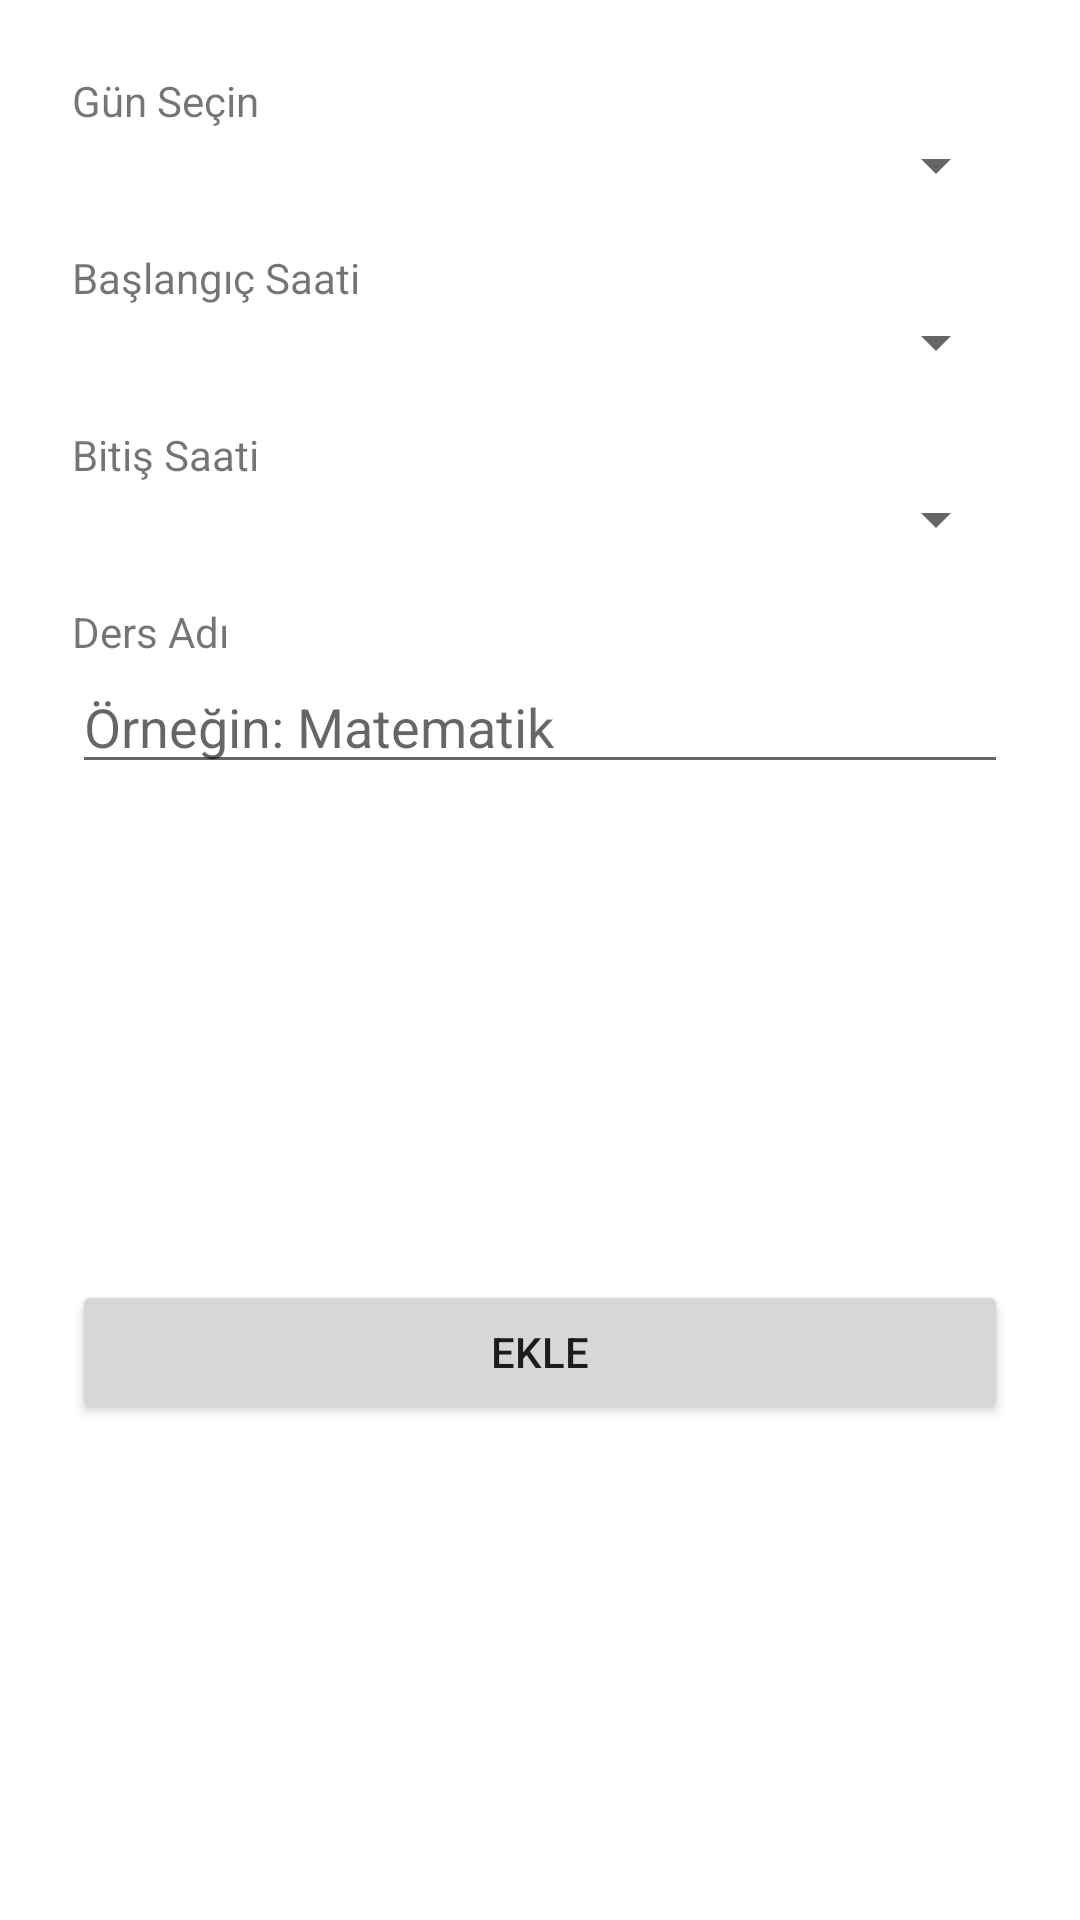

This screen was rendered from an Android layout file. Write that file and the resources it references.
<!-- AndroidManifest.xml: application theme Theme.UniVerse -->
<!-- res/layout/dialog_add_course.xml -->
<?xml version="1.0" encoding="utf-8"?>
<androidx.constraintlayout.widget.ConstraintLayout xmlns:android="http://schemas.android.com/apk/res/android"
    android:layout_width="match_parent"
    android:layout_height="wrap_content"
    xmlns:app="http://schemas.android.com/apk/res-auto"
    android:padding="24dp">

    
    <TextView
        android:id="@+id/text_day_label"
        android:layout_width="wrap_content"
        android:layout_height="wrap_content"
        android:text="Gün Seçin"
        app:layout_constraintTop_toTopOf="parent"
        app:layout_constraintStart_toStartOf="parent" />

    
    <Spinner
        android:id="@+id/spinner_day"
        android:layout_width="0dp"
        android:layout_height="wrap_content"
        app:layout_constraintTop_toBottomOf="@id/text_day_label"
        app:layout_constraintStart_toStartOf="parent"
        app:layout_constraintEnd_toEndOf="parent" />

    
    <TextView
        android:id="@+id/text_start_time_label"
        android:layout_width="wrap_content"
        android:layout_height="wrap_content"
        android:text="Başlangıç Saati"
        app:layout_constraintTop_toBottomOf="@id/spinner_day"
        app:layout_constraintStart_toStartOf="parent"
        android:layout_marginTop="16dp" />

    
    <Spinner
        android:id="@+id/spinner_start_time"
        android:layout_width="0dp"
        android:layout_height="wrap_content"
        app:layout_constraintTop_toBottomOf="@id/text_start_time_label"
        app:layout_constraintStart_toStartOf="parent"
        app:layout_constraintEnd_toEndOf="parent" />

    
    <TextView
        android:id="@+id/text_end_time_label"
        android:layout_width="wrap_content"
        android:layout_height="wrap_content"
        android:text="Bitiş Saati"
        app:layout_constraintTop_toBottomOf="@id/spinner_start_time"
        app:layout_constraintStart_toStartOf="parent"
        android:layout_marginTop="16dp" />

    
    <Spinner
        android:id="@+id/spinner_end_time"
        android:layout_width="0dp"
        android:layout_height="wrap_content"
        app:layout_constraintTop_toBottomOf="@id/text_end_time_label"
        app:layout_constraintStart_toStartOf="parent"
        app:layout_constraintEnd_toEndOf="parent" />

    
    <TextView
        android:id="@+id/text_course_name_label"
        android:layout_width="wrap_content"
        android:layout_height="wrap_content"
        android:text="Ders Adı"
        app:layout_constraintTop_toBottomOf="@id/spinner_end_time"
        app:layout_constraintStart_toStartOf="parent"
        android:layout_marginTop="16dp" />

    
    <EditText
        android:id="@+id/edit_course_name"
        android:layout_width="0dp"
        android:layout_height="wrap_content"
        android:hint="Örneğin: Matematik"
        app:layout_constraintTop_toBottomOf="@id/text_course_name_label"
        app:layout_constraintStart_toStartOf="parent"
        app:layout_constraintEnd_toEndOf="parent" />

    
    <Button
        android:id="@+id/button_add"
        android:layout_width="0dp"
        android:layout_height="wrap_content"
        android:text="Ekle"
        app:layout_constraintTop_toBottomOf="@id/edit_course_name"
        app:layout_constraintStart_toStartOf="parent"
        app:layout_constraintEnd_toEndOf="parent"
        android:layout_marginTop="24dp"
        app:layout_constraintBottom_toBottomOf="parent" />
</androidx.constraintlayout.widget.ConstraintLayout>
<!-- resources referenced by this layout -->
<resources>
  <style name="Theme.UniVerse" parent="Theme.MaterialComponents.DayNight.NoActionBar">
          
          <item name="colorPrimary">@color/purple_500</item>
          <item name="colorPrimaryVariant">@color/purple_700</item>
          <item name="colorOnPrimary">@color/white</item>
          
          <item name="colorSecondary">@color/teal_200</item>
          <item name="colorSecondaryVariant">@color/teal_700</item>
          <item name="colorOnSecondary">@color/black</item>
          
          <item name="android:statusBarColor">#101a38</item>
          
  
      </style>
  <color name="purple_500">#00205B</color>
  <color name="purple_700">#FF3700B3</color>
  <color name="white">#FFFFFFFF</color>
  <color name="teal_200">#00205B</color>
  <color name="teal_700">#FF018786</color>
  <color name="black">#FF000000</color>
</resources>
